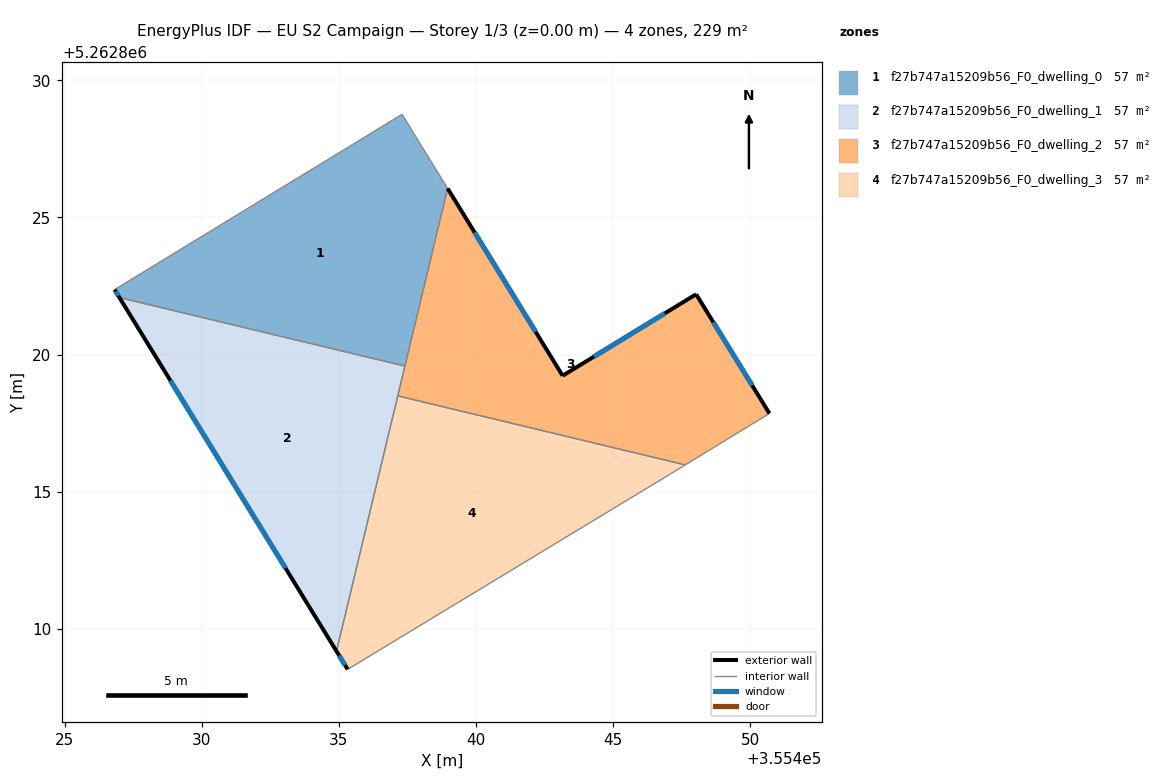
=== STOREY PLAN SPEC (per zone: floor XY polygon, exterior-wall plan segments, windows/doors) ===
zone 1: f27b747a15209b56_F0_dwelling_0  (57.2 m²)
  floor: (355437.30, 5262828.76) (355438.96, 5262826.06) (355437.41, 5262819.58) (355427.00, 5262822.08) (355426.82, 5262822.37)
  exterior wall: (355426.82, 5262822.37) – (355427.00, 5262822.08)  [0.3 m]
    window: (355426.86, 5262822.30) – (355426.96, 5262822.15)  [0.3 m²]
  interior walls: 4
zone 2: f27b747a15209b56_F0_dwelling_1  (57.2 m²)
  floor: (355437.41, 5262819.58) (355434.91, 5262809.19) (355427.00, 5262822.08)
  exterior wall: (355427.00, 5262822.08) – (355434.91, 5262809.19)  [15.1 m]
    window: (355428.86, 5262819.05) – (355433.05, 5262812.22)  [12.8 m²]
  interior walls: 3
zone 3: f27b747a15209b56_F0_dwelling_2  (57.2 m²)
  floor: (355448.02, 5262822.20) (355450.70, 5262817.85) (355447.62, 5262815.98) (355437.15, 5262818.50) (355438.96, 5262826.06) (355443.16, 5262819.23)
  exterior wall: (355443.16, 5262819.23) – (355438.96, 5262826.06)  [8.0 m]
    window: (355442.17, 5262820.83) – (355439.95, 5262824.45)  [6.8 m²]
  exterior wall: (355448.02, 5262822.20) – (355443.16, 5262819.23)  [5.7 m]
    window: (355446.88, 5262821.50) – (355444.30, 5262819.93)  [4.8 m²]
  exterior wall: (355450.70, 5262817.85) – (355448.02, 5262822.20)  [5.1 m]
    window: (355450.07, 5262818.87) – (355448.65, 5262821.18)  [4.3 m²]
  interior walls: 4
zone 4: f27b747a15209b56_F0_dwelling_3  (57.2 m²)
  floor: (355447.62, 5262815.98) (355447.05, 5262815.63) (355435.32, 5262808.53) (355434.91, 5262809.19) (355437.15, 5262818.50)
  exterior wall: (355434.91, 5262809.19) – (355435.32, 5262808.53)  [0.8 m]
    window: (355435.01, 5262809.03) – (355435.22, 5262808.68)  [0.7 m²]
  interior walls: 4

=== DERIVED (storey summary) ===
Building: EU S2 Campaign
Storey: 1 of 3  (floor level z = 0.00 m)
Storey gross floor area: 228.8 m²
Zones on this storey: 4
  - f27b747a15209b56_F0_dwelling_0: floor 57.2 m²; exterior wall 0.3 m (1.0 m²); 1 window(s) 0.3 m²; WWR 28.1%
  - f27b747a15209b56_F0_dwelling_1: floor 57.2 m²; exterior wall 15.1 m (45.4 m²); 1 window(s) 12.8 m²; WWR 28.1%
  - f27b747a15209b56_F0_dwelling_2: floor 57.2 m²; exterior wall 18.8 m (56.5 m²); 3 window(s) 15.9 m²; WWR 28.1%
  - f27b747a15209b56_F0_dwelling_3: floor 57.2 m²; exterior wall 0.8 m (2.3 m²); 1 window(s) 0.7 m²; WWR 28.1%
Zone adjacency (shared interzone walls):
  - f27b747a15209b56_F0_dwelling_0 ↔ f27b747a15209b56_F0_dwelling_1
  - f27b747a15209b56_F0_dwelling_0 ↔ f27b747a15209b56_F0_dwelling_2
  - f27b747a15209b56_F0_dwelling_1 ↔ f27b747a15209b56_F0_dwelling_2
  - f27b747a15209b56_F0_dwelling_1 ↔ f27b747a15209b56_F0_dwelling_3
  - f27b747a15209b56_F0_dwelling_2 ↔ f27b747a15209b56_F0_dwelling_3